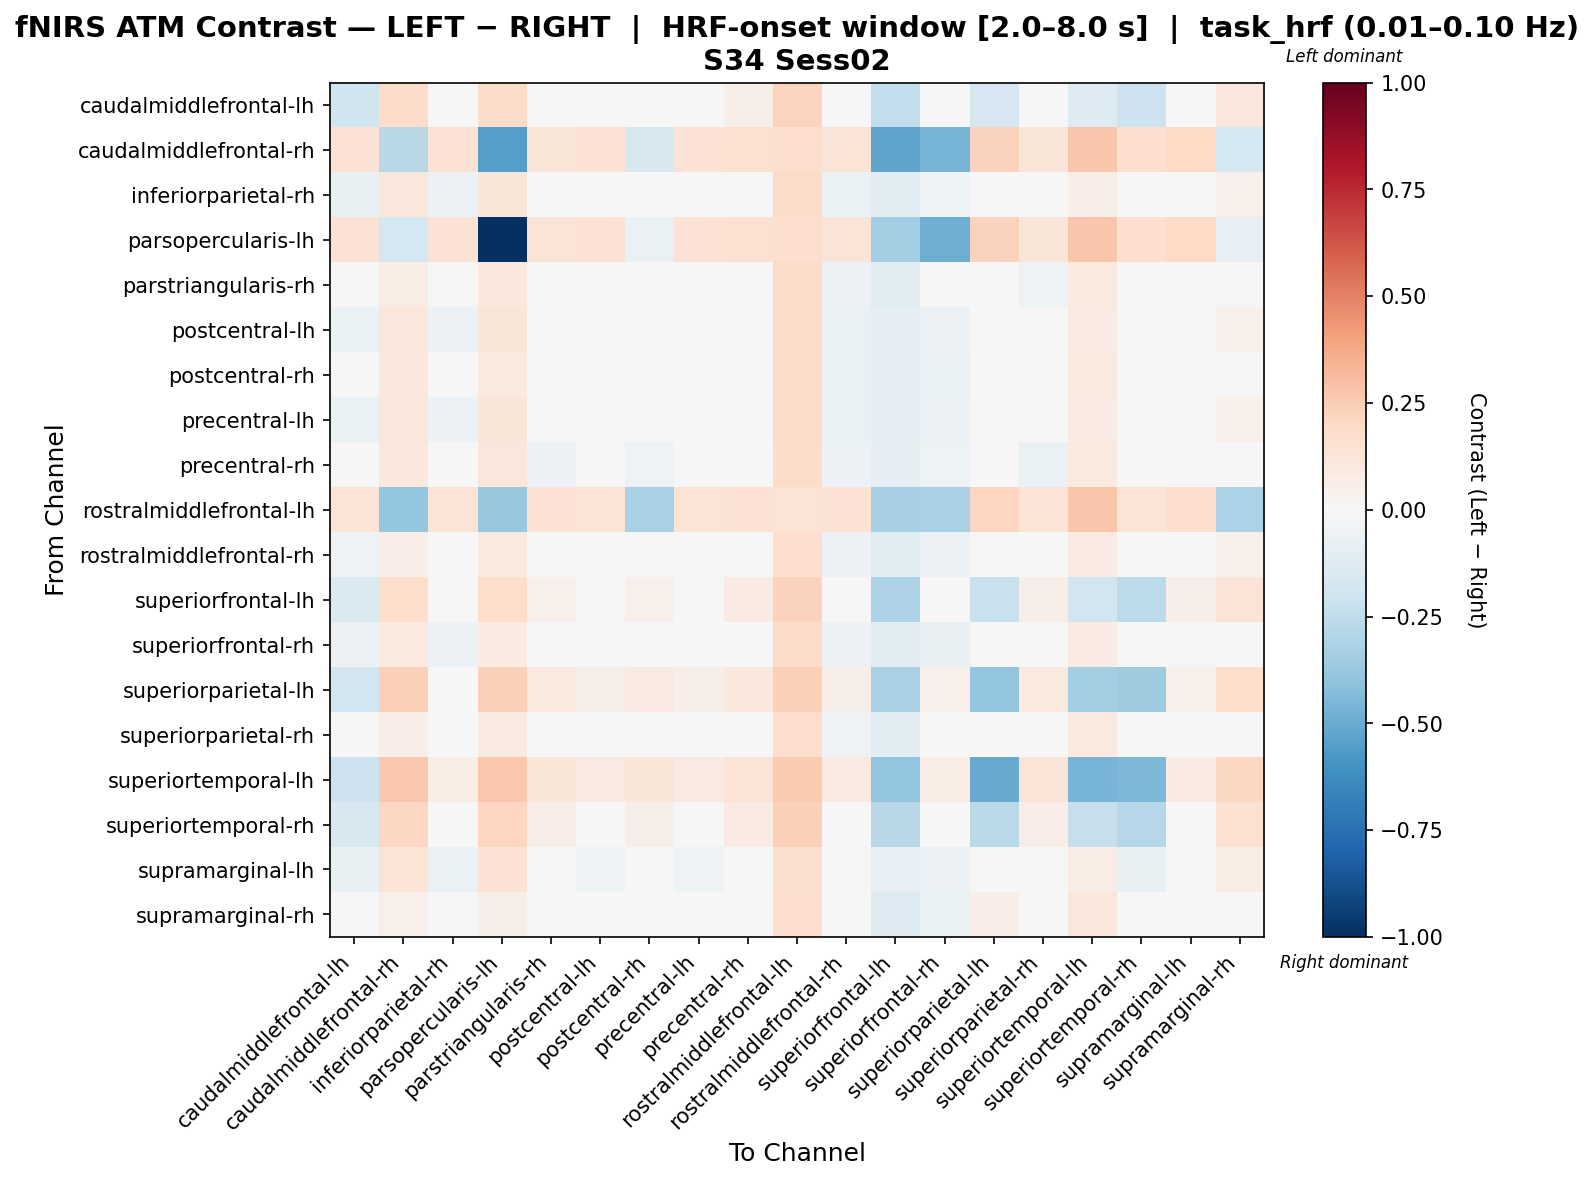

Source data for this figure (header and first rows):
, caudalmiddlefrontal-lh, caudalmiddlefrontal-rh, inferiorparietal-rh, parsopercularis-lh, parstriangularis-rh, postcentral-lh, postcentral-rh, precentral-lh, precentral-rh, rostralmiddlefrontal-lh, rostralmiddlefrontal-rh, superiorfrontal-lh, superiorfrontal-rh, superiorparietal-lh, superiorparietal-rh, superiortemporal-lh, superiortemporal-rh, supramarginal-lh, supramarginal-rh
caudalmiddlefrontal-lh, -0.1993, 0.1826, -0.0005602, 0.1826, 0.03001, 0.01709, 0.04358, 0.01709, 0.06123, 0.2215, 0.0003493, -0.2472, 0.002617, -0.1691, 0.03566, -0.1268, -0.2081, 0.04176, 0.1151
caudalmiddlefrontal-rh, 0.1423, -0.2736, 0.1479, -0.551, 0.1238, 0.1479, -0.1591, 0.1479, 0.1535, 0.1718, 0.1294, -0.5253, -0.4662, 0.2271, 0.1239, 0.2752, 0.1663, 0.1959, -0.1776
inferiorparietal-rh, -0.07494, 0.1152, -0.06045, 0.1208, -0.0331, -0.04262, -0.01588, -0.04262, 0.007527, 0.1877, -0.0631, -0.1066, -0.0516, 0.01802, -0.03303, 0.07023, -0.04894, 0.0006001, 0.05277
parsopercularis-lh, 0.142, -0.1794, 0.1476, -1.0, 0.1291, 0.1476, -0.06495, 0.1476, 0.1532, 0.1715, 0.1291, -0.3367, -0.4901, 0.2268, 0.1236, 0.275, 0.166, 0.1956, -0.08341
parstriangularis-rh, -0.04465, 0.07721, -0.03907, 0.1084, -0.04872, -0.03907, -0.04954, -0.03907, -0.01257, 0.1899, -0.05909, -0.1118, -0.04964, 0.04634, -0.05419, 0.09761, -0.01916, 0.01209, 0.03511
postcentral-lh, -0.064, 0.1152, -0.05842, 0.1208, -0.03835, -0.04918, -0.02145, -0.04918, 0.002609, 0.1877, -0.06966, -0.09565, -0.05849, 0.02896, -0.03828, 0.08117, -0.038, -0.006286, 0.05047
postcentral-rh, -0.04884, 0.1053, -0.04326, 0.1009, -0.04952, -0.04326, -0.04326, -0.04326, -0.007862, 0.1877, -0.06375, -0.1004, -0.06321, 0.04412, -0.04945, 0.09632, -0.02284, 0.008872, 0.03564
precentral-lh, -0.064, 0.1152, -0.05842, 0.1208, -0.03835, -0.04918, -0.02145, -0.04918, 0.002609, 0.1877, -0.06966, -0.09565, -0.05849, 0.02896, -0.03828, 0.08117, -0.038, -0.006286, 0.05047
precentral-rh, -0.04565, 0.104, -0.04008, 0.1095, -0.06066, -0.04008, -0.05105, -0.04008, -0.02355, 0.1874, -0.06058, -0.08825, -0.05113, 0.04731, -0.06615, 0.09952, -0.01967, 0.01205, 0.02714
rostralmiddlefrontal-lh, 0.1333, -0.3831, 0.1388, -0.3775, 0.1443, 0.1388, -0.3217, 0.1388, 0.1444, 0.1387, 0.1444, -0.3328, -0.3218, 0.214, 0.1388, 0.2755, 0.1332, 0.1695, -0.3161
rostralmiddlefrontal-rh, -0.05342, 0.06431, -0.04785, 0.09477, -0.02195, -0.03879, -0.02067, -0.03879, 0.01208, 0.1672, -0.05811, -0.1178, -0.05699, 0.03485, -0.02745, 0.08471, -0.02861, 0.001936, 0.0506
superiorfrontal-lh, -0.1453, 0.1761, 0.01988, 0.1733, 0.05115, 0.03694, 0.05399, 0.03694, 0.07957, 0.2303, 0.02269, -0.3049, -0.002827, -0.2221, 0.0568, -0.1853, -0.2592, 0.05689, 0.125
superiorfrontal-rh, -0.06138, 0.1012, -0.0558, 0.08059, -0.02411, -0.03837, -0.02094, -0.03837, 0.01078, 0.188, -0.05887, -0.1104, -0.07334, 0.03154, -0.02957, 0.08378, -0.03541, 0.005044, 0.04573
superiorparietal-lh, -0.1807, 0.2362, 0.04196, 0.2362, 0.09492, 0.05961, 0.0861, 0.05961, 0.1038, 0.2362, 0.05961, -0.3277, 0.05079, -0.3846, 0.09492, -0.3378, -0.3542, 0.05079, 0.1744
superiorparietal-rh, -0.04082, 0.06319, -0.03524, 0.09367, -0.04973, -0.03524, -0.0457, -0.03524, -0.008723, 0.1675, -0.05455, -0.1067, -0.04577, 0.04745, -0.04966, 0.0973, -0.016, 0.01455, 0.03965
superiortemporal-lh, -0.2082, 0.2687, 0.07445, 0.2687, 0.1217, 0.09211, 0.1186, 0.09211, 0.1362, 0.263, 0.09211, -0.3971, 0.07761, -0.5022, 0.1274, -0.4686, -0.4467, 0.08328, 0.2069
superiortemporal-rh, -0.1632, 0.2054, 0.01118, 0.211, 0.06406, 0.02884, 0.05532, 0.02884, 0.07856, 0.2344, 0.03442, -0.2794, 0.01992, -0.2706, 0.06415, -0.2326, -0.2884, 0.04909, 0.1492
supramarginal-lh, -0.07538, 0.1352, -0.06979, 0.1407, -0.01551, -0.05168, -0.0245, -0.05168, -0.0007976, 0.1619, -0.04609, -0.08096, -0.0608, 0.01084, -0.01544, 0.07592, -0.07544, -0.02823, 0.07168
supramarginal-rh, -0.02435, 0.05034, -0.01878, 0.05778, -0.03819, -0.01878, -0.04181, -0.01878, -0.01321, 0.1672, -0.03811, -0.1258, -0.06491, 0.06391, -0.04368, 0.1138, 0.0004579, 0.031, -0.03811
